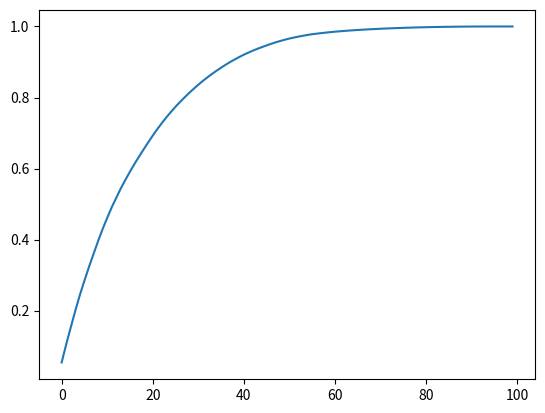
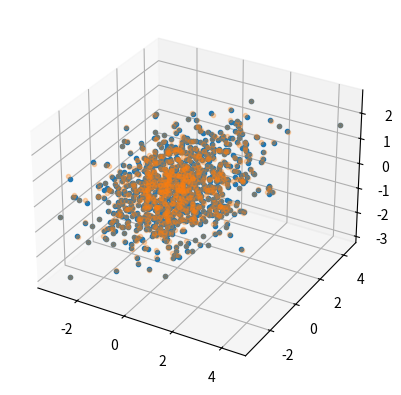

Source code (Python) for these figures, in order:
"""
my PCA class (based on numpy.linalg.svd)
"""

import numpy as np


def make_data(m=1000, n=100, p=0.25):
    """
    Make data for PCA. Makes regression data, and thus returnes the continuous targets y
    p = percentage of redundant features
    The data (but not the target) is centered and scaled.
    """
    assert p < 0.5,"too many redundant features"
    n_redundant = int(n*p)
    n = int(n - n_redundant)
    #make X
    X = np.matmul(np.random.uniform(-1,1, size=(n,n)), np.random.randn(n,m)).T
    X = (X - X.mean(axis=0)) / X.std(axis=0)
    #make y
    y = (X * np.random.uniform(-1,1, size=n)).sum(axis=1)
    error = np.random.randn(m) * (y.std()*0.4) + y.mean()
    y += error
    y = (y - y.min()).round(4)
    #make X-redundant
    if bool(int(n_redundant)):
        X_redundant = X[:,-n_redundant:] + np.random.normal(0, scale=np.random.uniform(0.01, 0.5, size=n_redundant), size=(m,n_redundant))
        X = np.c_[X,X_redundant]
    X = (X - X.mean(axis=0)) / X.std(axis=0)
    return(X,y)

#___________________________________________________________________________

from numpy.linalg import svd
def cov(X):
    return sum(np.outer(x,x) for x in X) / (len(X)-1)


class PCA:
    def __init__(self, n_components):
        self.n_components = n_components

    def fit(self, X):
        m,n = X.shape
        self.mu, self.sd = X.mean(axis=0), X.std(axis=0, ddof=0)
        self._mask = self.sd==0 
        self.sd[self._mask] += 1e-10
        
        X = (X - self.mu) / self.sd
        
        E,λ,_ = svd(cov(X))

        nx = np.argsort(λ)[::-1]
        λ = λ[nx]
        E = (E.T[nx]).T
        info = self.pc_variances_ = λ / λ.sum()

        if (0 < self.n_components < 1):
            d = (np.cumsum(info) < float(self.n_components)).sum()+1
        else:
            d = min(abs(int(self.n_components)), n) or n
        self.components_ = E
        self.E = E[:,:d]
        return self

    def transform(self, X):
        X = (X - self.mu) / self.sd
        return np.matmul(self.E.T, X.T).T

    def fit_transform(self, X):
        self.fit(X)
        return self.transform(X)

    def invert(self, Xpca):
        Xbac = np.matmul(self.E, Xpca.T).T
        sd = self.sd
        sd[self._mask] = 0
        return Xbac * self.sd +self.mu



def mean_squared_distance(original_data, reconstructed_data):
    """aka reconstruction error"""    
    for X in (original_data, reconstructed_data):
        mu = X.mean(axis=0)
        sd = X.std(axis=0, ddof=0) + 1e-10
        X -= mu
        X /= sd
    reconstruction_error = (((original_data - reconstructed_data)**2).sum(axis=1)**.5).sum() / len(X)
    return float(reconstruction_error)


#==========================================================================

"""DEMO"""
import matplotlib.pyplot as plt; from mpl_toolkits.mplot3d import Axes3D

#multy-dimensional
X,y = make_data(m=1000, n=100, p=0.25)
pca = PCA(n_components=0.95)
Xpca = pca.fit_transform(X)
Xbac = pca.invert(Xpca)

print("number of principle components:", Xpca.shape[1])
print("reconstruction error:", round(mean_squared_distance(X,Xbac), 4))

#visualize cummulative variance
plt.plot(np.cumsum(pca.pc_variances_))


#VISUALIZE in 3D
plt.figure()

X,y = make_data(m=1000, n=3, p=0)

pca = PCA(n_components=2)
Xpca = pca.fit_transform(X)
Xbac = pca.invert(Xpca)

sp = plt.axes(projection='3d')
sp.plot(*X.T, '.')
sp.plot(*Xbac.T, '.', alpha=0.3)
plt.show()
